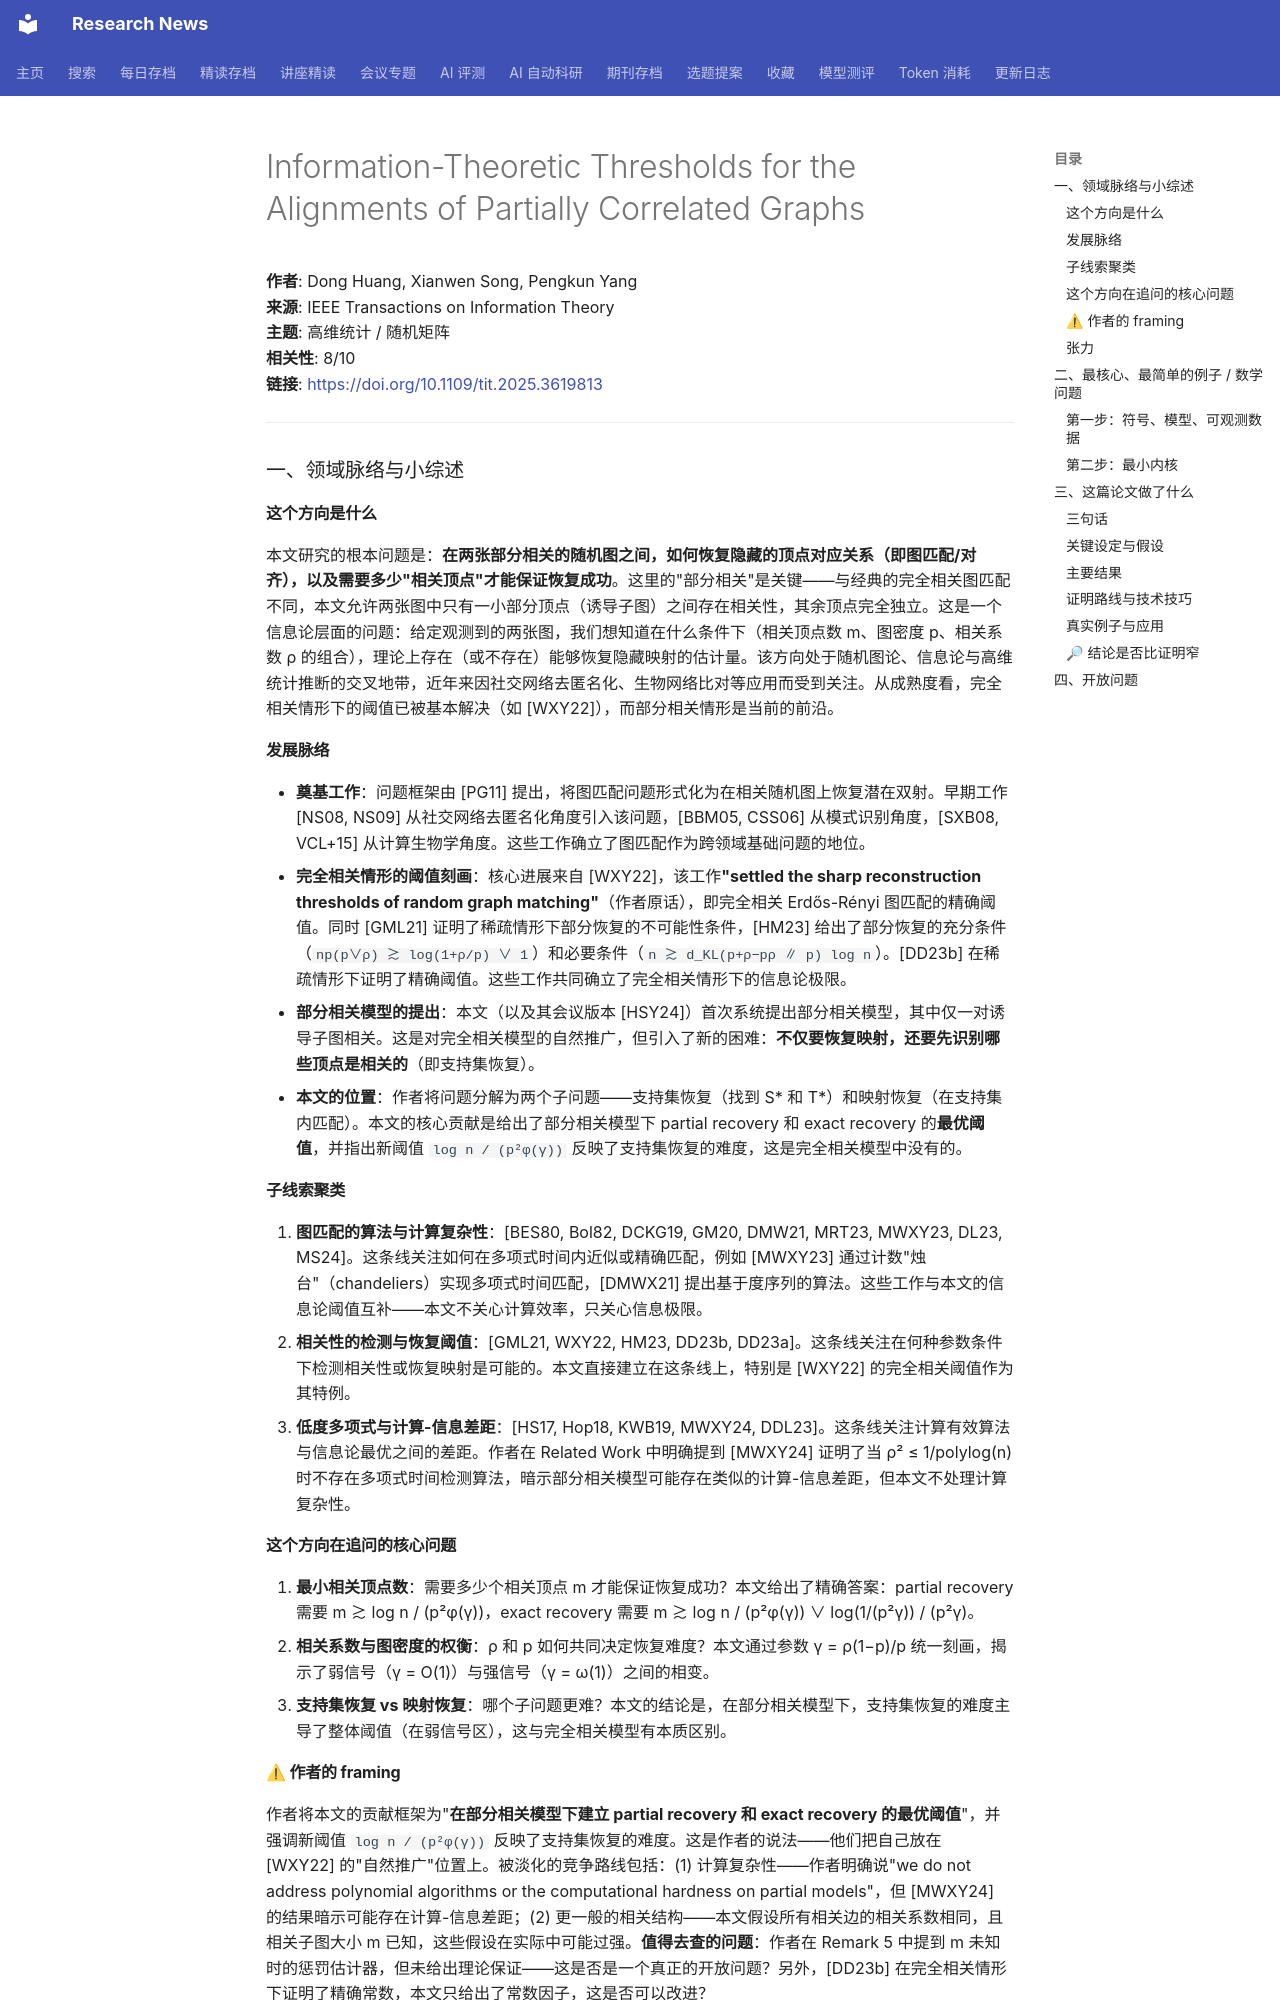

repository: cxy0714/research-news · page: deep_reads/2026-05-24-10.1109_tit.2025.3619813/index.html · generator: mkdocs

# Information-Theoretic Thresholds for the Alignments of Partially Correlated Graphs

**作者**: Dong Huang, Xianwen Song, Pengkun Yang  
**来源**: IEEE Transactions on Information Theory  
**主题**: 高维统计 / 随机矩阵  
**相关性**: 8/10  
**链接**: <https://doi.org/10.1109/tit.2025.3619813>

---

### 一、领域脉络与小综述

#### 这个方向是什么

本文研究的根本问题是：**在两张部分相关的随机图之间，如何恢复隐藏的顶点对应关系（即图匹配/对齐），以及需要多少"相关顶点"才能保证恢复成功**。这里的"部分相关"是关键——与经典的完全相关图匹配不同，本文允许两张图中只有一小部分顶点（诱导子图）之间存在相关性，其余顶点完全独立。这是一个信息论层面的问题：给定观测到的两张图，我们想知道在什么条件下（相关顶点数 m、图密度 p、相关系数 ρ 的组合），理论上存在（或不存在）能够恢复隐藏映射的估计量。该方向处于随机图论、信息论与高维统计推断的交叉地带，近年来因社交网络去匿名化、生物网络比对等应用而受到关注。从成熟度看，完全相关情形下的阈值已被基本解决（如 [WXY22]），而部分相关情形是当前的前沿。

#### 发展脉络

- **奠基工作**：问题框架由 [PG11] 提出，将图匹配问题形式化为在相关随机图上恢复潜在双射。早期工作 [NS08, NS09] 从社交网络去匿名化角度引入该问题，[BBM05, CSS06] 从模式识别角度，[SXB08, VCL+15] 从计算生物学角度。这些工作确立了图匹配作为跨领域基础问题的地位。
- **完全相关情形的阈值刻画**：核心进展来自 [WXY22]，该工作**"settled the sharp reconstruction thresholds of random graph matching"**（作者原话），即完全相关 Erdős-Rényi 图匹配的精确阈值。同时 [GML21] 证明了稀疏情形下部分恢复的不可能性条件，[HM23] 给出了部分恢复的充分条件（`np(p∨ρ) ≳ log(1+ρ/p) ∨ 1`）和必要条件（`n ≳ d_KL(p+ρ−pρ ∥ p) log n`）。[DD23b] 在稀疏情形下证明了精确阈值。这些工作共同确立了完全相关情形下的信息论极限。
- **部分相关模型的提出**：本文（以及其会议版本 [HSY24]）首次系统提出部分相关模型，其中仅一对诱导子图相关。这是对完全相关模型的自然推广，但引入了新的困难：**不仅要恢复映射，还要先识别哪些顶点是相关的**（即支持集恢复）。
- **本文的位置**：作者将问题分解为两个子问题——支持集恢复（找到 S* 和 T*）和映射恢复（在支持集内匹配）。本文的核心贡献是给出了部分相关模型下 partial recovery 和 exact recovery 的**最优阈值**，并指出新阈值 `log n / (p²φ(γ))` 反映了支持集恢复的难度，这是完全相关模型中没有的。

#### 子线索聚类

1. **图匹配的算法与计算复杂性**：[BES80, Bol82, DCKG19, GM20, DMW21, MRT23, MWXY23, DL23, MS24]。这条线关注如何在多项式时间内近似或精确匹配，例如 [MWXY23] 通过计数"烛台"（chandeliers）实现多项式时间匹配，[DMWX21] 提出基于度序列的算法。这些工作与本文的信息论阈值互补——本文不关心计算效率，只关心信息极限。
2. **相关性的检测与恢复阈值**：[GML21, WXY22, HM23, DD23b, DD23a]。这条线关注在何种参数条件下检测相关性或恢复映射是可能的。本文直接建立在这条线上，特别是 [WXY22] 的完全相关阈值作为其特例。
3. **低度多项式与计算-信息差距**：[HS17, Hop18, KWB19, MWXY24, DDL23]。这条线关注计算有效算法与信息论最优之间的差距。作者在 Related Work 中明确提到 [MWXY24] 证明了当 ρ² ≤ 1/polylog(n) 时不存在多项式时间检测算法，暗示部分相关模型可能存在类似的计算-信息差距，但本文不处理计算复杂性。

#### 这个方向在追问的核心问题

1. **最小相关顶点数**：需要多少个相关顶点 m 才能保证恢复成功？本文给出了精确答案：partial recovery 需要 m ≳ log n / (p²φ(γ))，exact recovery 需要 m ≳ log n / (p²φ(γ)) ∨ log(1/(p²γ)) / (p²γ)。
2. **相关系数与图密度的权衡**：ρ 和 p 如何共同决定恢复难度？本文通过参数 γ = ρ(1−p)/p 统一刻画，揭示了弱信号（γ = O(1)）与强信号（γ = ω(1)）之间的相变。
3. **支持集恢复 vs 映射恢复**：哪个子问题更难？本文的结论是，在部分相关模型下，支持集恢复的难度主导了整体阈值（在弱信号区），这与完全相关模型有本质区别。
